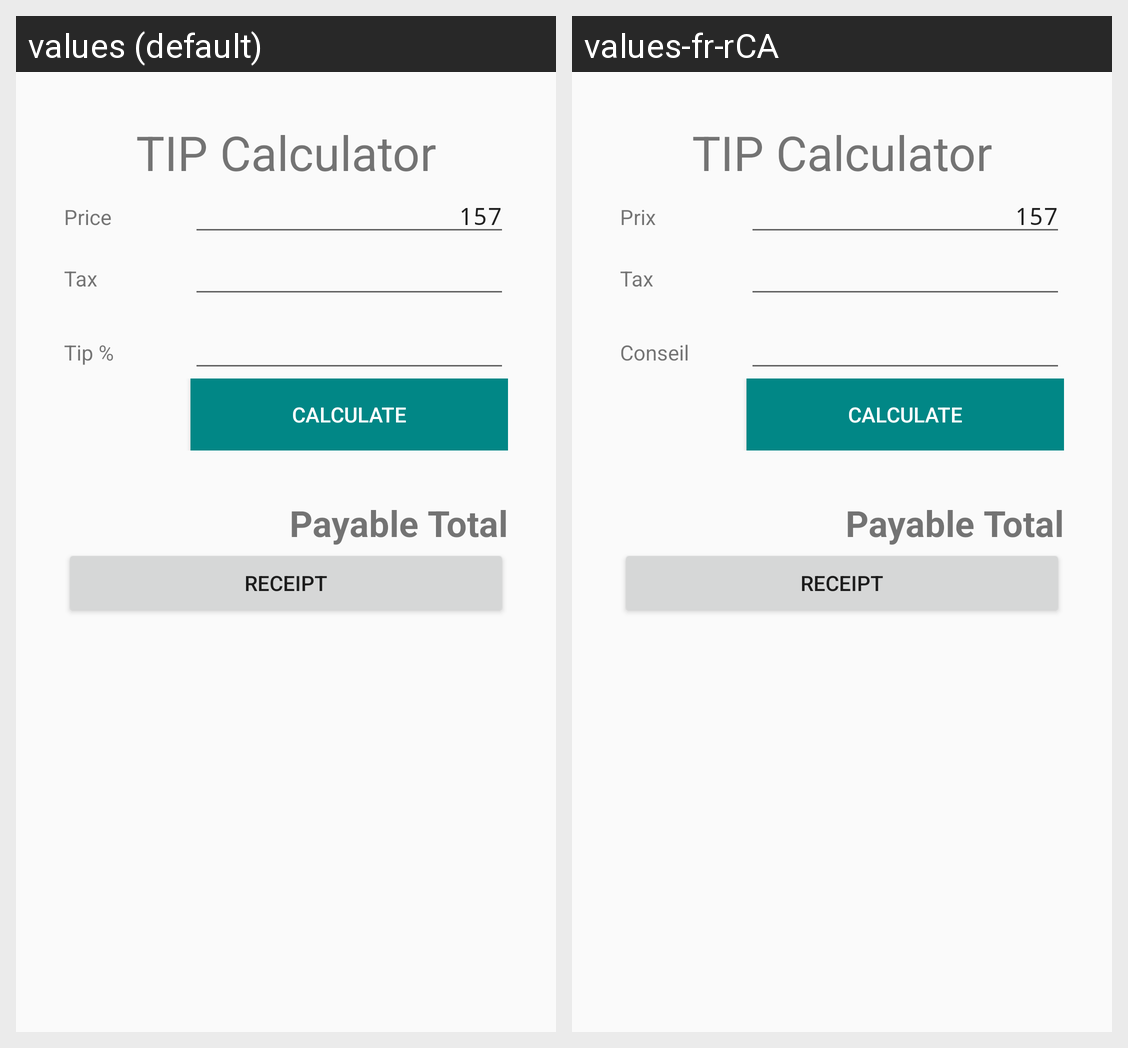

For this localized Android screen grid, give each drawn string resource with its value in every locale shown.
Android screen res/layout/activity_tip_calculator.xml rendered under 2 locales, left to right: values (default), values-fr-rCA. Device: Nexus 5 (rendered at 1080×1920; each locale shown at half size, 540×960, under a caption strip naming it); theme Theme.M2024B.
Strings drawn on this screen, with the default value and each locale's value (text and hints the layout hard-codes, and strings that could not be matched under every locale, appear in the picture but are not listed):

key_price
  values: Price
  values-fr-rCA: Prix

key_tax
  values: Tax
  values-fr-rCA: Tax  [not translated; the default value is used]

key_tip
  values: Tip %
  values-fr-rCA: Conseil
